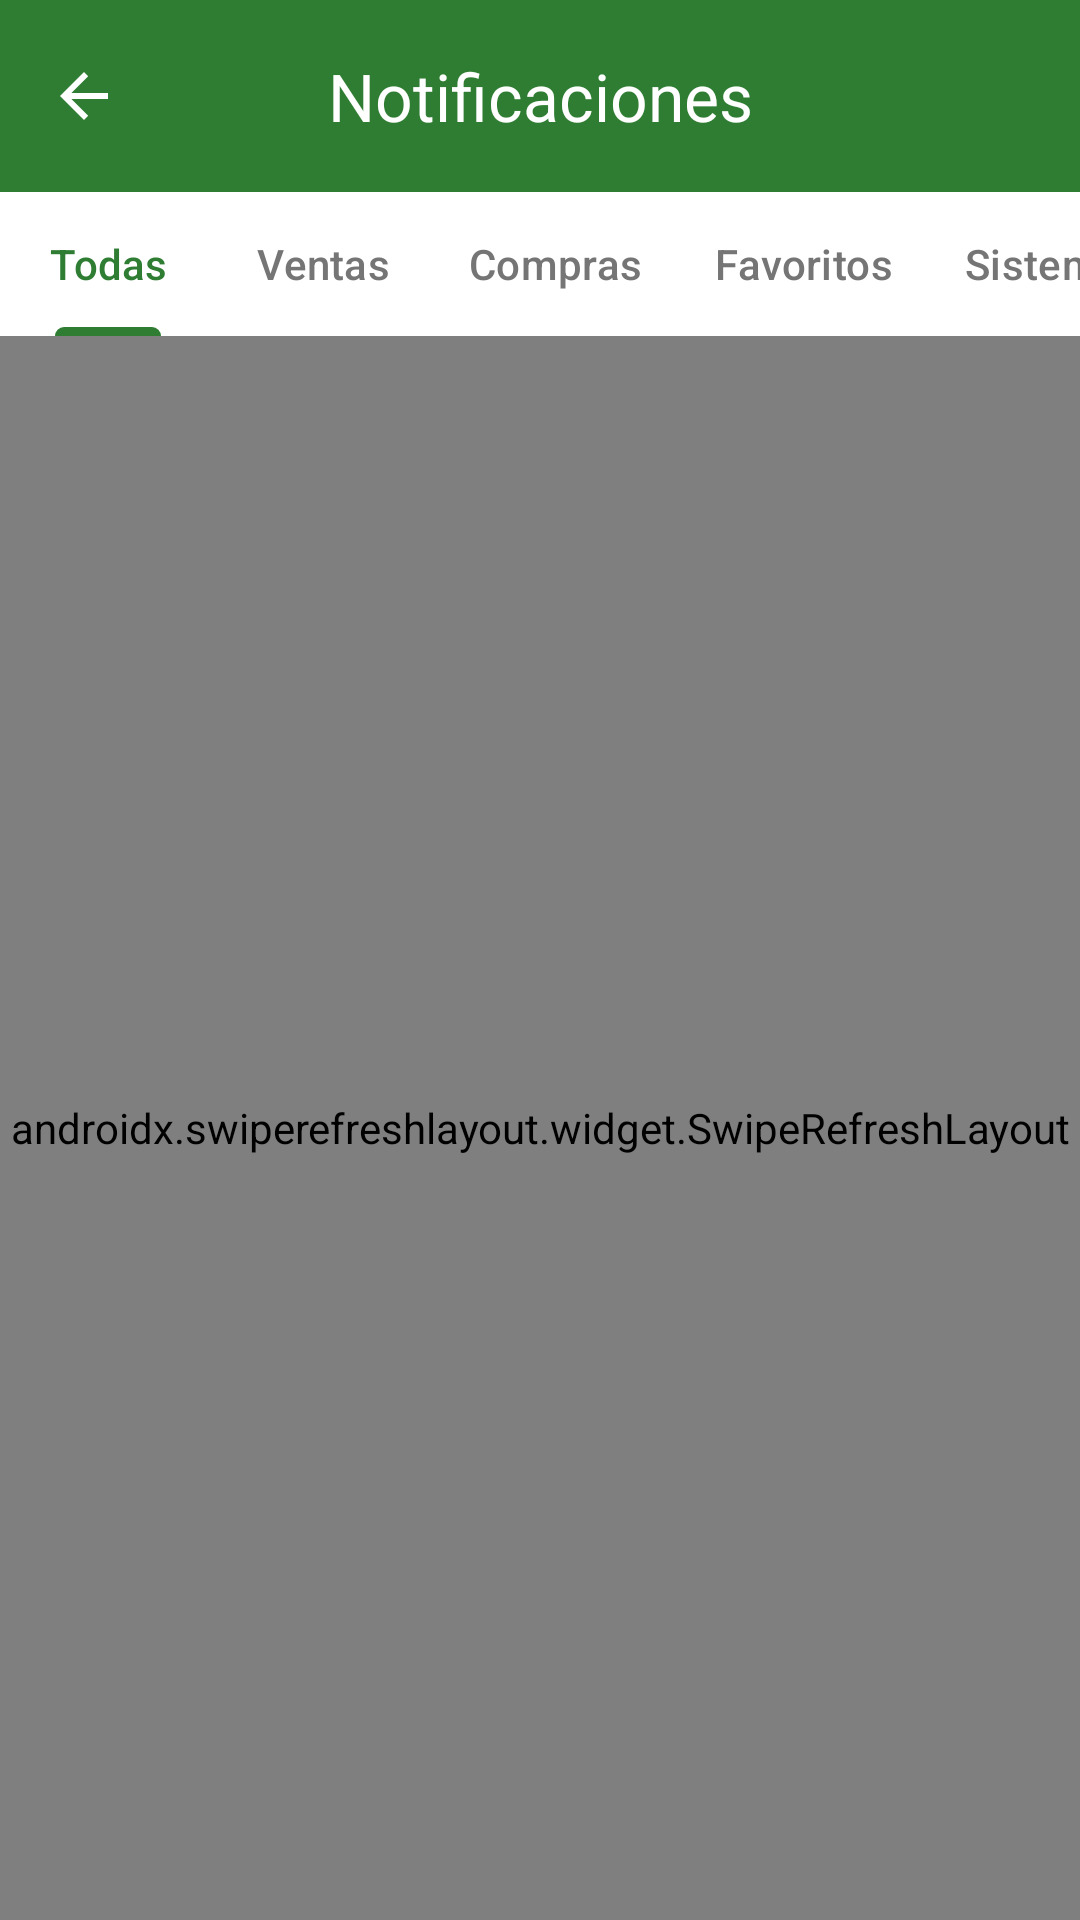

The Android layout XML behind this screen, and the referenced resources:
<!-- AndroidManifest.xml: application theme Theme.UniMarketGuajira -->
<!-- res/layout/activity_notifications.xml -->
<?xml version="1.0" encoding="utf-8"?>
<LinearLayout xmlns:android="http://schemas.android.com/apk/res/android"
    xmlns:app="http://schemas.android.com/apk/res-auto"
    xmlns:tools="http://schemas.android.com/tools"
    android:id="@+id/main"
    android:layout_width="match_parent"
    android:layout_height="match_parent"
    android:orientation="vertical"
    android:background="#F5F5F5">

    
    <com.google.android.material.appbar.AppBarLayout
        android:id="@+id/appBarLayout"
        android:layout_width="match_parent"
        android:layout_height="wrap_content"
        android:background="@color/primary"
        app:elevation="4dp">

        <com.google.android.material.appbar.MaterialToolbar
            android:id="@+id/toolbar"
            android:layout_width="match_parent"
            android:layout_height="?attr/actionBarSize"
            app:navigationIcon="?attr/homeAsUpIndicator"
            app:navigationIconTint="@color/white"
            app:title="Notificaciones"
            app:titleCentered="true"
            app:titleTextColor="@color/white" />
    </com.google.android.material.appbar.AppBarLayout>

    
    <com.google.android.material.tabs.TabLayout
        android:id="@+id/tabLayoutFilters"
        android:layout_width="match_parent"
        android:layout_height="wrap_content"
        android:background="@color/white"
        app:tabMode="scrollable"
        app:tabSelectedTextColor="@color/primary"
        app:tabIndicatorColor="@color/primary"
        app:tabTextColor="@color/gray_text"
        app:tabRippleColor="@null"
        app:elevation="2dp">

        <com.google.android.material.tabs.TabItem
            android:layout_width="wrap_content"
            android:layout_height="wrap_content"
            android:text="Todas" />
        <com.google.android.material.tabs.TabItem
            android:layout_width="wrap_content"
            android:layout_height="wrap_content"
            android:text="Ventas" />
        <com.google.android.material.tabs.TabItem
            android:layout_width="wrap_content"
            android:layout_height="wrap_content"
            android:text="Compras" />
        <com.google.android.material.tabs.TabItem
            android:layout_width="wrap_content"
            android:layout_height="wrap_content"
            android:text="Favoritos" />
        <com.google.android.material.tabs.TabItem
            android:layout_width="wrap_content"
            android:layout_height="wrap_content"
            android:text="Sistema" />
    </com.google.android.material.tabs.TabLayout>

    
    <androidx.swiperefreshlayout.widget.SwipeRefreshLayout
        android:id="@+id/swipeRefreshLayout"
        android:layout_width="match_parent"
        android:layout_height="match_parent">

        <FrameLayout
            android:layout_width="match_parent"
            android:layout_height="match_parent">

            <androidx.recyclerview.widget.RecyclerView
                android:id="@+id/rvNotifications"
                android:layout_width="match_parent"
                android:layout_height="match_parent"
                android:clipToPadding="false"
                android:padding="8dp"
                tools:listitem="@layout/item_user" />

            
            <LinearLayout
                android:id="@+id/layoutEmptyState"
                android:layout_width="match_parent"
                android:layout_height="match_parent"
                android:orientation="vertical"
                android:gravity="center"
                android:visibility="gone"
                android:padding="32dp">

                <ImageView
                    android:layout_width="64dp"
                    android:layout_height="64dp"
                    android:src="@android:drawable/ic_popup_reminder"
                    app:tint="@color/gray_text"
                    android:alpha="0.5"
                    android:layout_marginBottom="16dp" />

                <TextView
                    android:id="@+id/tvEmptyState"
                    android:layout_width="wrap_content"
                    android:layout_height="wrap_content"
                    android:text="No tienes notificaciones"
                    android:textColor="@color/gray_text"
                    android:textSize="16sp"
                    android:gravity="center" />
            </LinearLayout>

        </FrameLayout>
    </androidx.swiperefreshlayout.widget.SwipeRefreshLayout>
</LinearLayout>
<!-- res/layout/item_user.xml (included above) -->
<?xml version="1.0" encoding="utf-8"?>
<com.google.android.material.card.MaterialCardView xmlns:android="http://schemas.android.com/apk/res/android"
    xmlns:app="http://schemas.android.com/apk/res-auto"
    android:layout_width="match_parent"
    android:layout_height="wrap_content"
    android:layout_marginHorizontal="16dp"
    android:layout_marginVertical="8dp"
    app:cardCornerRadius="12dp"
    app:cardElevation="2dp">

    <LinearLayout
        android:layout_width="match_parent"
        android:layout_height="wrap_content"
        android:orientation="vertical"
        android:padding="16dp">

        <TextView
            android:id="@+id/tvUserName"
            android:layout_width="wrap_content"
            android:layout_height="wrap_content"
            android:textColor="@color/black"
            android:textSize="18sp"
            android:textStyle="bold" />

        <TextView
            android:id="@+id/tvUserEmail"
            android:layout_width="wrap_content"
            android:layout_height="wrap_content"
            android:layout_marginTop="4dp"
            android:textColor="@color/gray_text"
            android:textSize="14sp" />

    </LinearLayout>
</com.google.android.material.card.MaterialCardView>
<!-- resources referenced by this layout -->
<resources>
  <color name="black">#FF000000</color>
  <color name="gray_text">#757575</color>
  <color name="primary">#FF2E7D32</color>
  <color name="white">#FFFFFFFF</color>
  <style name="Theme.UniMarketGuajira" parent="Base.Theme.UniMarketGuajira" />
  <style name="Base.Theme.UniMarketGuajira" parent="Theme.Material3.Light.NoActionBar">
          
          <item name="android:statusBarColor">@color/primary</item>
          <item name="android:windowLightStatusBar">false</item>
          <item name="colorPrimary">@color/primary</item>
          <item name="android:windowBackground">@color/gray_light</item>
      </style>
  <color name="gray_light">#F5F5F5</color>
</resources>
